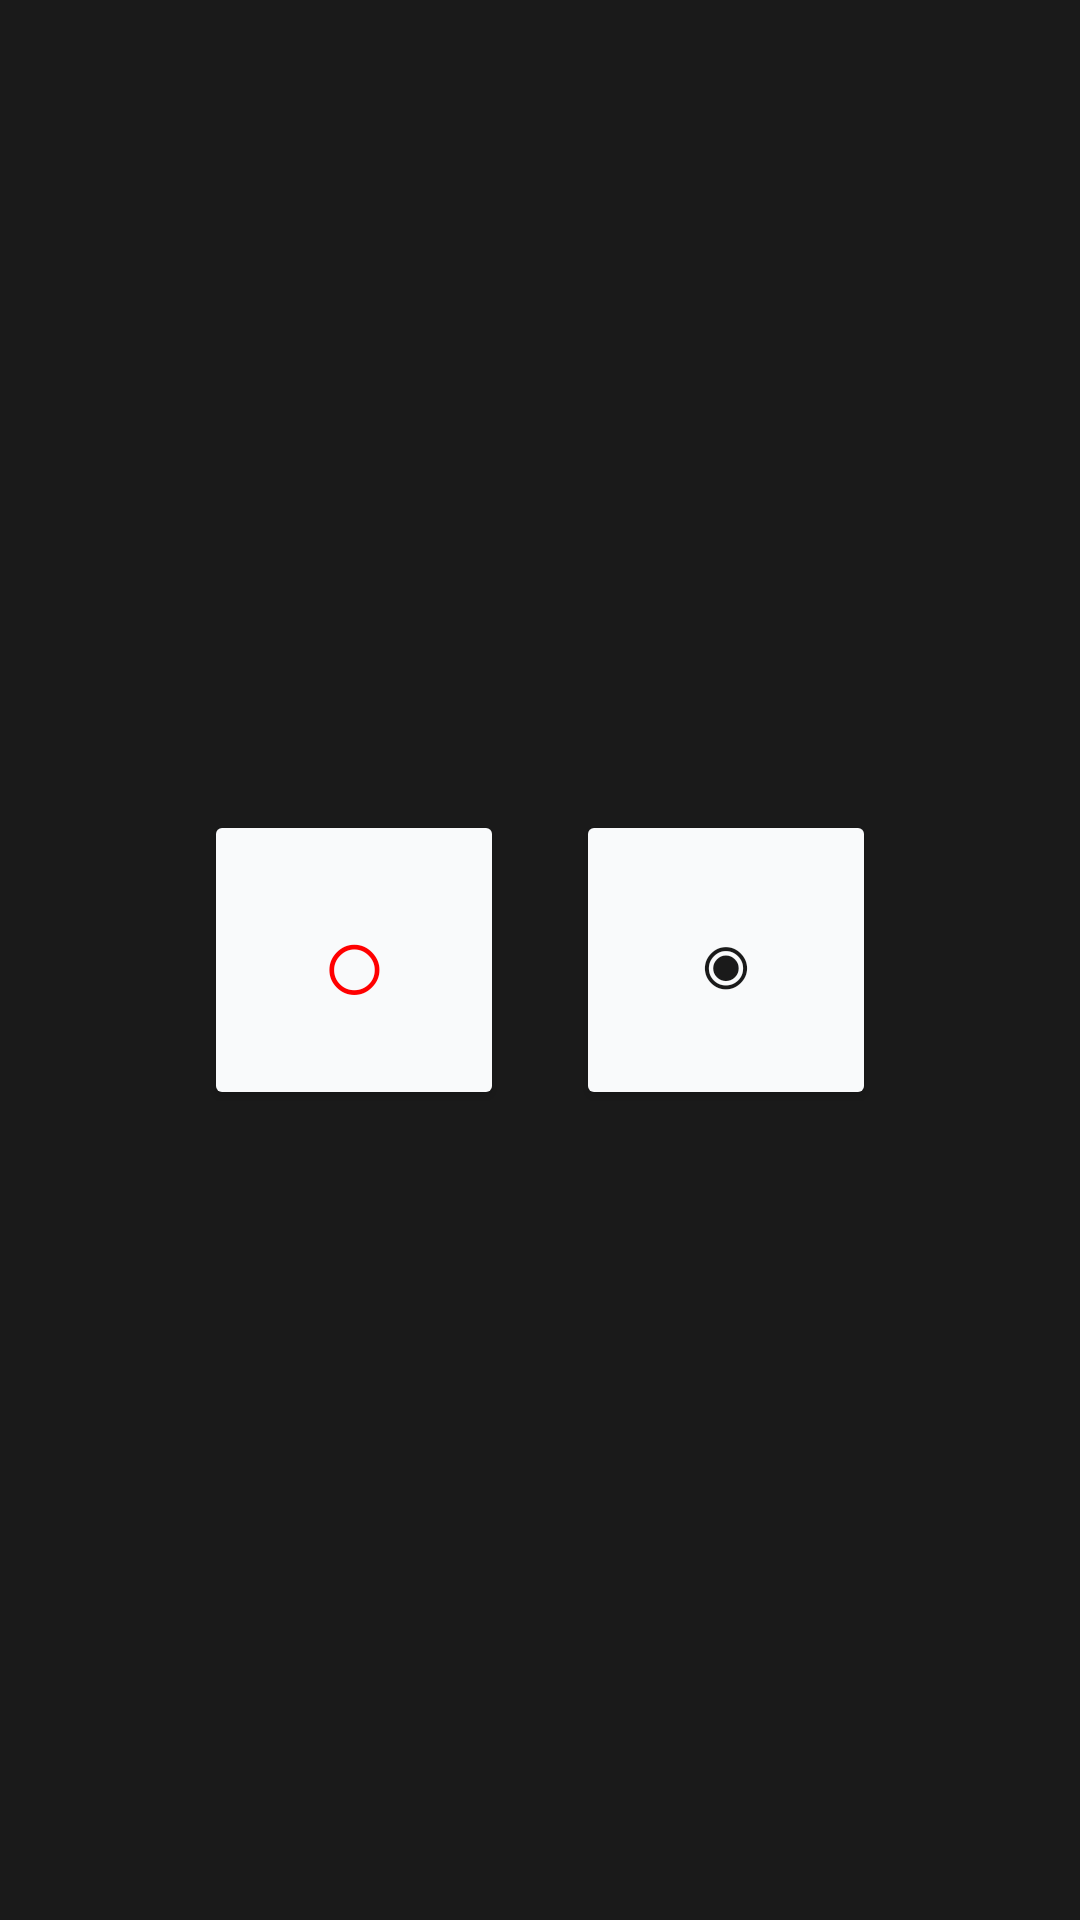

Produce the Android XML layout that renders to this screen, including the resource entries it uses.
<!-- AndroidManifest.xml: application theme Theme.Cam -->
<!-- res/layout/layout_custom_buttons_standard.xml -->
<?xml version="1.0" encoding="utf-8"?>

<LinearLayout xmlns:android="http://schemas.android.com/apk/res/android"
    xmlns:app="http://schemas.android.com/apk/res-auto"
    android:id="@+id/buttons_container_standard"
    android:layout_width="match_parent"
    android:layout_height="wrap_content"
    android:orientation="horizontal"
    android:padding="8dp"
    android:gravity="center"
    android:background="@android:color/transparent">

    <Button
        android:id="@+id/btn_start_record"
        android:layout_width="100dp"
        android:layout_height="100dp"
        android:layout_margin="12dp"
        android:padding="0dp"
        android:text="○"
        android:textSize="38sp"
        android:backgroundTint="@color/button_background"
        android:textColor="#FF0000"
        android:elevation="4dp"
        android:insetTop="0dp"
        android:insetBottom="0dp"
        android:insetLeft="0dp"
        android:insetRight="0dp"
        app:cornerRadius="12dp" />

    <Button
        android:id="@+id/btn_take_photo"
        android:layout_width="100dp"
        android:layout_height="100dp"
        android:layout_margin="12dp"
        android:padding="0dp"
        android:text="◉"
        android:textSize="32sp"
        android:backgroundTint="@color/button_background"
        android:textColor="@color/button_text"
        android:elevation="4dp"
        android:insetTop="0dp"
        android:insetBottom="0dp"
        android:insetLeft="0dp"
        android:insetRight="0dp"
        app:cornerRadius="12dp" />

    
    <Button
        android:id="@+id/btn_video_playback"
        android:layout_width="0dp"
        android:layout_height="0dp"
        android:visibility="gone" />

    <Button
        android:id="@+id/btn_photo_playback"
        android:layout_width="0dp"
        android:layout_height="0dp"
        android:visibility="gone" />

    <Button
        android:id="@+id/btn_settings"
        android:layout_width="0dp"
        android:layout_height="0dp"
        android:visibility="gone" />

    <Button
        android:id="@+id/btn_remote_view"
        android:layout_width="0dp"
        android:layout_height="0dp"
        android:visibility="gone" />

</LinearLayout>
<!-- resources referenced by this layout -->
<resources>
  <color name="button_background">#FFF9FAFB</color>
  <color name="button_text">#FF1A1A1A</color>
  <style name="Theme.Cam" parent="Base.Theme.Cam" />
  <style name="Base.Theme.Cam" parent="Theme.Material3.DayNight.NoActionBar">
          
          <item name="colorPrimary">#424242</item>
          <item name="colorPrimaryVariant">#2A2A2A</item>
          <item name="colorOnPrimary">#FFFFFF</item>
          <item name="colorSecondary">#616161</item>
          <item name="colorSecondaryVariant">#424242</item>
          <item name="colorOnSecondary">#FFFFFF</item>
          <item name="android:colorBackground">#1A1A1A</item>
          <item name="colorSurface">#2A2A2A</item>
          <item name="colorOnSurface">#FFFFFF</item>
          <item name="android:statusBarColor">#2A2A2A</item>
          <item name="android:navigationBarColor">#000000</item>
      </style>
</resources>
